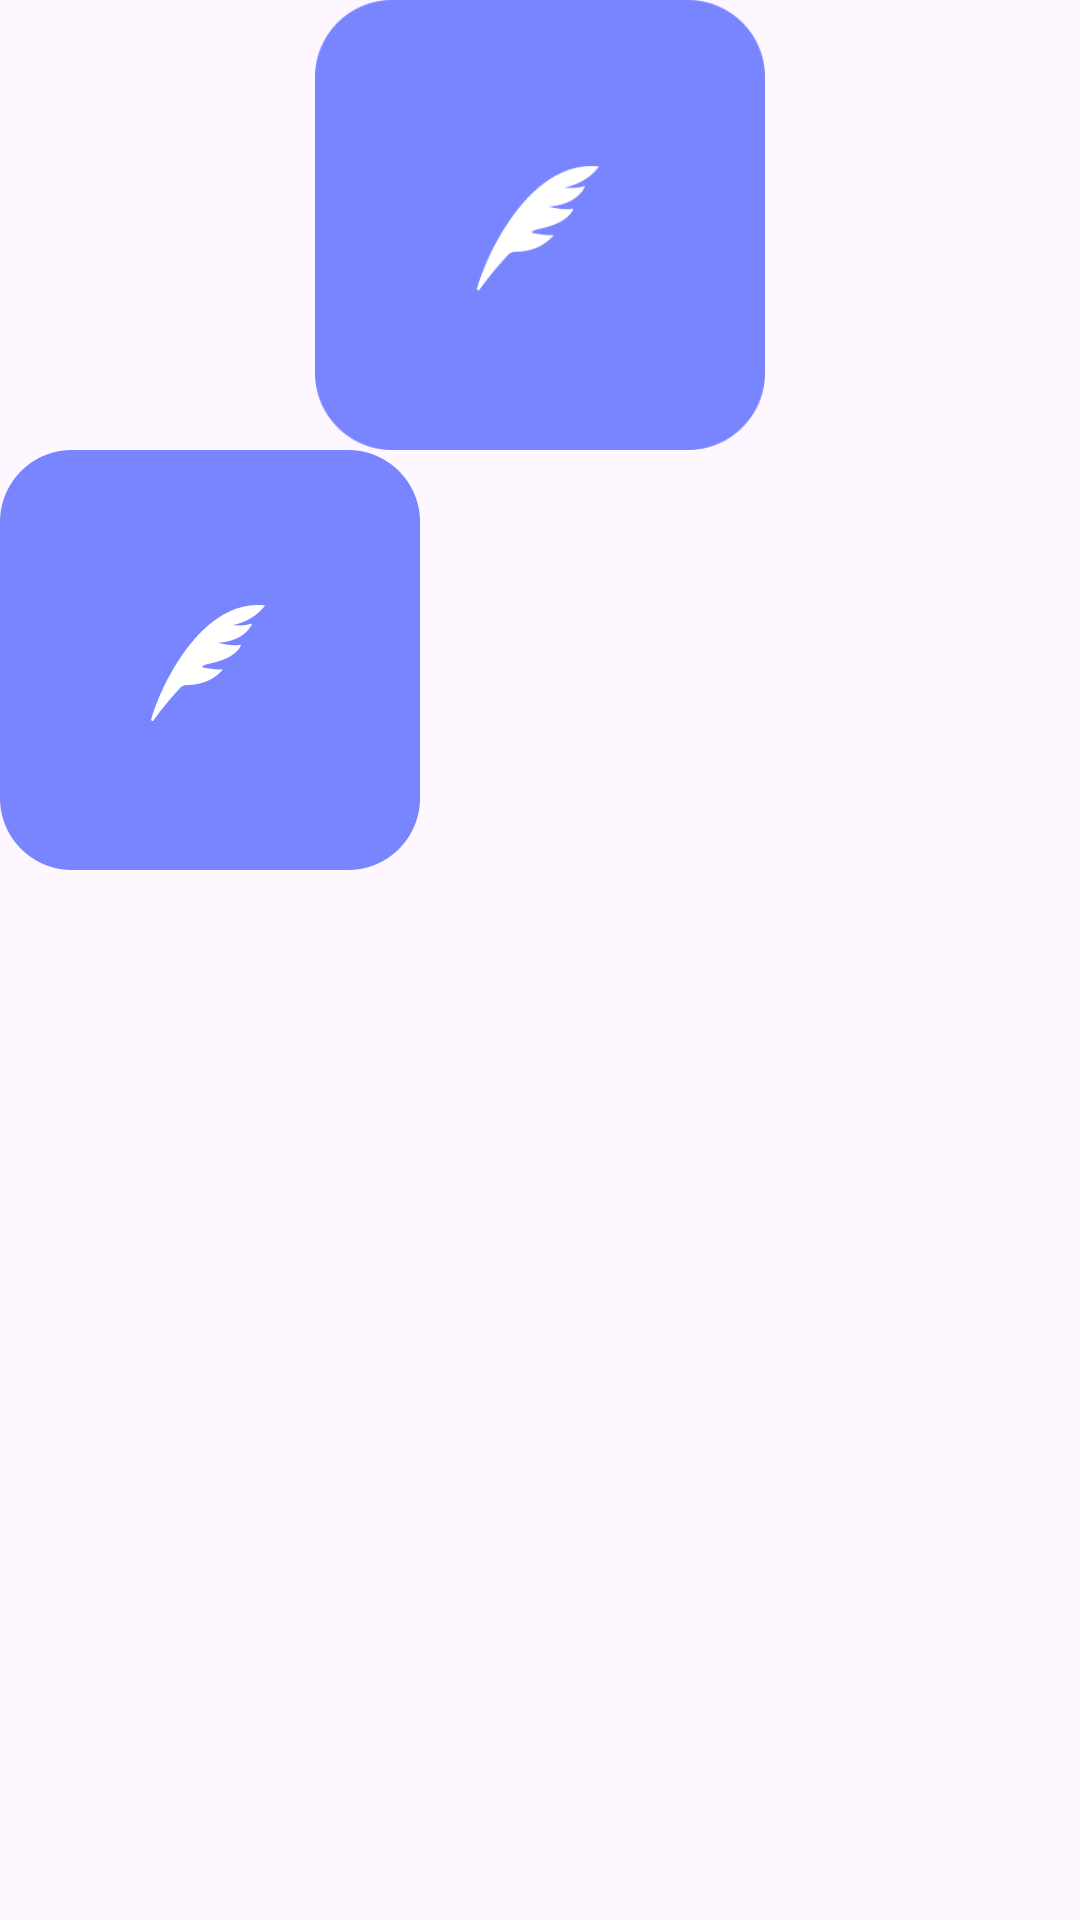

The Android layout XML behind this screen, and the referenced resources:
<!-- AndroidManifest.xml: application theme Theme.Demo -->
<!-- res/layout/activity_demo_layout.xml -->
<?xml version="1.0" encoding="utf-8"?>
<androidx.constraintlayout.widget.ConstraintLayout xmlns:android="http://schemas.android.com/apk/res/android"
    xmlns:app="http://schemas.android.com/apk/res-auto"
    xmlns:tools="http://schemas.android.com/tools"
    android:layout_width="match_parent"
    android:layout_height="match_parent">

    <ImageView
        android:id="@+id/button1"
        android:layout_width="0dp"
        android:layout_height="150dp"
        android:src="@drawable/logo"
        app:layout_constraintEnd_toEndOf="parent"
        app:layout_constraintStart_toStartOf="parent"
        app:layout_constraintTop_toTopOf="parent" />

    <androidx.constraintlayout.widget.Guideline
        android:id="@+id/guideline"
        android:layout_width="wrap_content"
        android:layout_height="wrap_content"
        android:orientation="horizontal"
        app:layout_constraintGuide_percent="0.5" />

    <androidx.constraintlayout.widget.Barrier
        android:id="@+id/barrier2"
        android:layout_width="wrap_content"
        android:layout_height="wrap_content"
        app:barrierDirection="bottom"
        app:constraint_referenced_ids="button1" />

    <ImageView
        android:layout_width="wrap_content"
        android:layout_height="wrap_content"
        android:src="@drawable/logo"
        app:layout_constraintTop_toBottomOf="@+id/barrier2" />

    <androidx.constraintlayout.widget.Group
        android:layout_width="wrap_content"
        android:layout_height="wrap_content"
        app:constraint_referenced_ids="barrier2,button1" />


</androidx.constraintlayout.widget.ConstraintLayout>
<!-- resources referenced by this layout -->
<resources>
  <!-- drawable logo: png bitmap (drawable-hdpi, 2729 bytes) -->
  <style name="Theme.Demo" parent="Base.Theme.Demo" />
  <style name="Base.Theme.Demo" parent="Theme.Material3.Light.NoActionBar">
          
          
      </style>
</resources>
